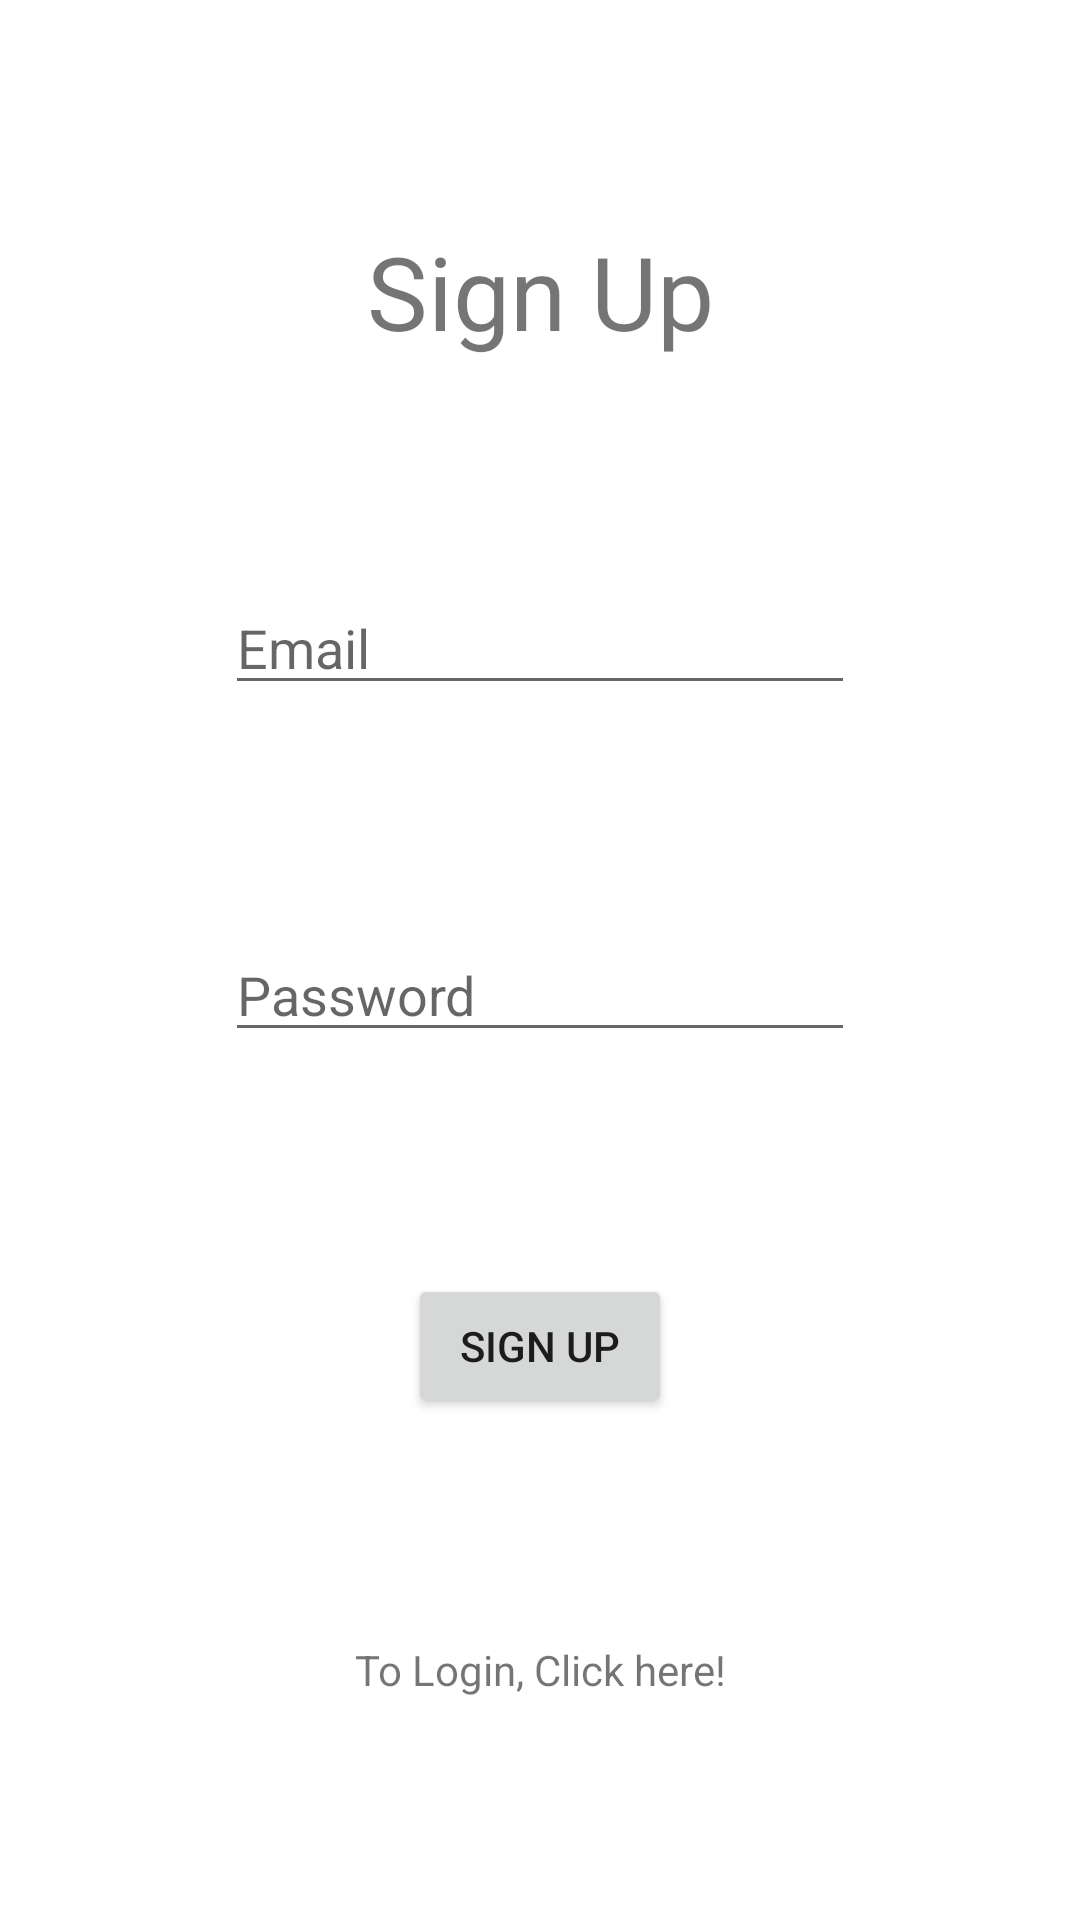

Write the Android layout XML for this screen, with the resource values it uses.
<!-- AndroidManifest.xml: application theme Theme.TravelApp -->
<!-- res/layout/activity_sign_up.xml -->
<?xml version="1.0" encoding="utf-8"?>
<androidx.constraintlayout.widget.ConstraintLayout xmlns:android="http://schemas.android.com/apk/res/android"
    xmlns:app="http://schemas.android.com/apk/res-auto"
    xmlns:tools="http://schemas.android.com/tools"
    android:layout_width="match_parent"
    android:layout_height="match_parent"
    tools:context=".SignUp">

    <TextView
        android:id="@+id/SignUpText"
        android:layout_width="wrap_content"
        android:layout_height="wrap_content"
        android:text="Sign Up"
        android:textSize="34sp"
        app:layout_constraintBottom_toTopOf="@+id/SignUpEmailText"
        app:layout_constraintEnd_toEndOf="parent"
        app:layout_constraintHorizontal_bias="0.5"
        app:layout_constraintStart_toStartOf="parent"
        app:layout_constraintTop_toTopOf="parent" />

    <EditText
        android:id="@+id/SignUpEmailText"
        android:layout_width="wrap_content"
        android:layout_height="wrap_content"
        android:ems="10"
        android:hint="Email"
        android:inputType="textPersonName"
        app:layout_constraintBottom_toTopOf="@+id/SignUpPasswordText"
        app:layout_constraintEnd_toEndOf="parent"
        app:layout_constraintHorizontal_bias="0.5"
        app:layout_constraintStart_toStartOf="parent"
        app:layout_constraintTop_toBottomOf="@+id/SignUpText" />

    <EditText
        android:id="@+id/SignUpPasswordText"
        android:layout_width="wrap_content"
        android:layout_height="wrap_content"
        android:ems="10"
        android:hint="Password"
        android:inputType="textPersonName"
        app:layout_constraintBottom_toTopOf="@+id/SignUpButton"
        app:layout_constraintEnd_toEndOf="parent"
        app:layout_constraintHorizontal_bias="0.5"
        app:layout_constraintStart_toStartOf="parent"
        app:layout_constraintTop_toBottomOf="@+id/SignUpEmailText" />

    <Button
        android:id="@+id/SignUpButton"
        android:layout_width="wrap_content"
        android:layout_height="wrap_content"
        android:text="Sign Up"
        app:layout_constraintBottom_toTopOf="@+id/GoToLoginText"
        app:layout_constraintEnd_toEndOf="parent"
        app:layout_constraintHorizontal_bias="0.5"
        app:layout_constraintStart_toStartOf="parent"
        app:layout_constraintTop_toBottomOf="@+id/SignUpPasswordText" />

    <TextView
        android:id="@+id/GoToLoginText"
        android:layout_width="wrap_content"
        android:layout_height="wrap_content"
        android:text="To Login, Click here!"
        app:layout_constraintBottom_toBottomOf="parent"
        app:layout_constraintEnd_toEndOf="parent"
        app:layout_constraintHorizontal_bias="0.5"
        app:layout_constraintStart_toStartOf="parent"
        app:layout_constraintTop_toBottomOf="@+id/SignUpButton" />
</androidx.constraintlayout.widget.ConstraintLayout>
<!-- resources referenced by this layout -->
<resources>
  <style name="Theme.TravelApp" parent="Theme.MaterialComponents.Light.NoActionBar">
          
          <item name="colorPrimary">@color/purple_500</item>
          <item name="colorPrimaryVariant">@color/purple_700</item>
          <item name="colorOnPrimary">@color/white</item>
          
          <item name="colorSecondary">@color/teal_200</item>
          <item name="colorSecondaryVariant">@color/teal_700</item>
          <item name="colorOnSecondary">@color/black</item>
          
          <item name="android:statusBarColor" tools:targetApi="l">?attr/colorPrimaryVariant</item>
          <item name="android:windowFullscreen">true</item>
          
      </style>
  <color name="purple_500">#FF6200EE</color>
  <color name="purple_700">#FF3700B3</color>
  <color name="white">#FFFFFFFF</color>
  <color name="teal_200">#FF03DAC5</color>
  <color name="teal_700">#FF018786</color>
  <color name="black">#FF000000</color>
</resources>
